Labelled photos from "dataset", an image-classification folder in alevinas/minecraftImagesRNA. The possible labels are: araña, cerdo, creeper, gato, vaca, zombie.

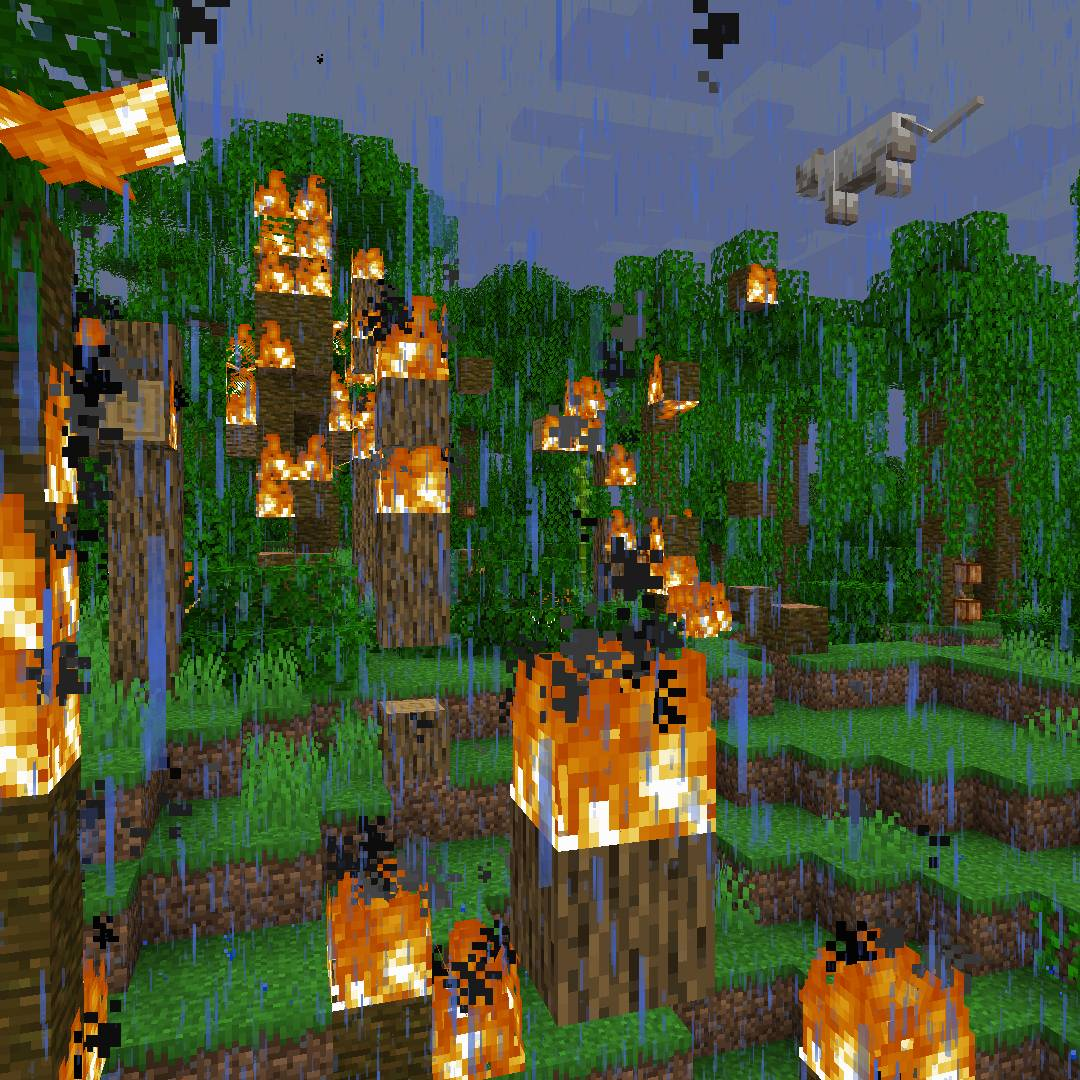
Label: gato

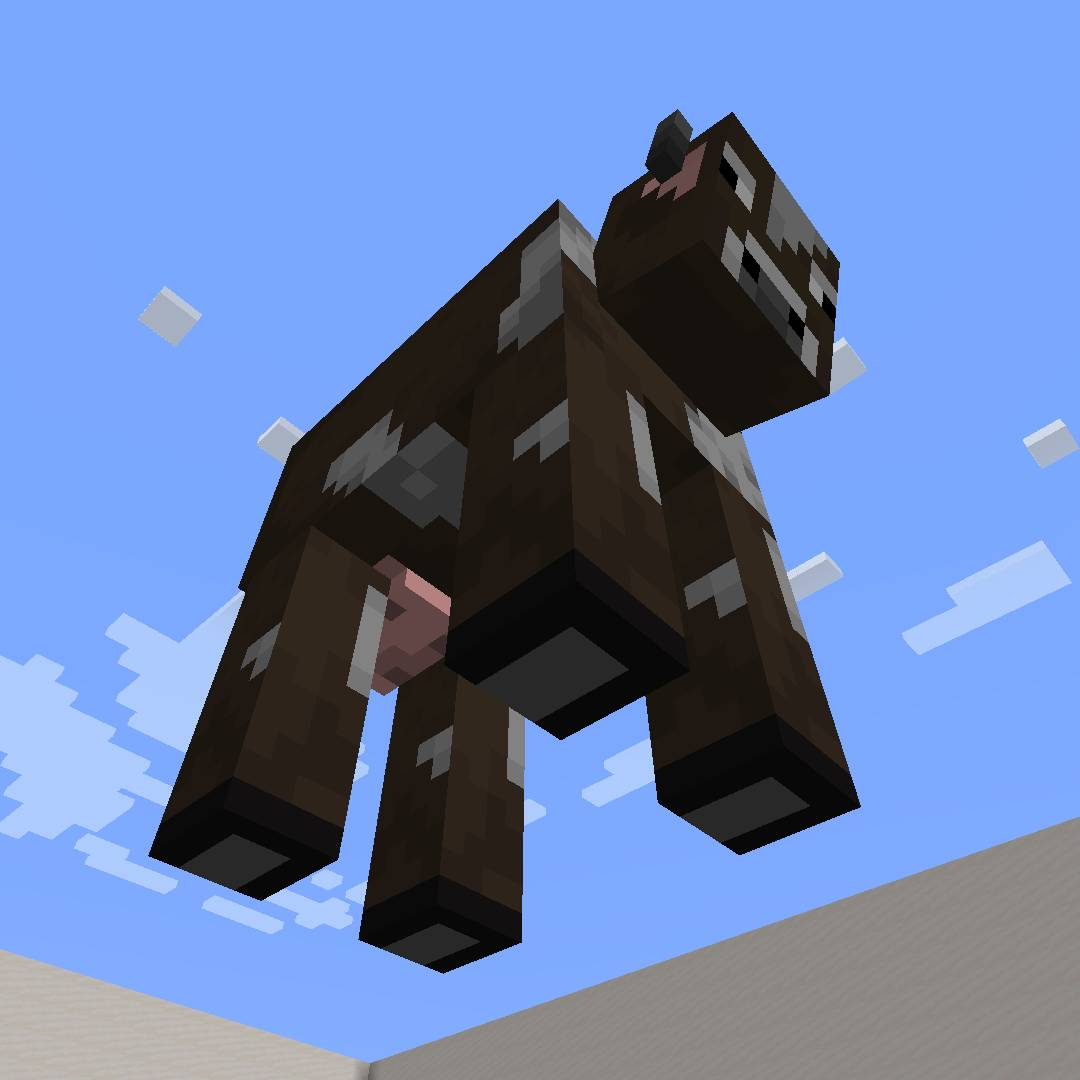
Label: vaca

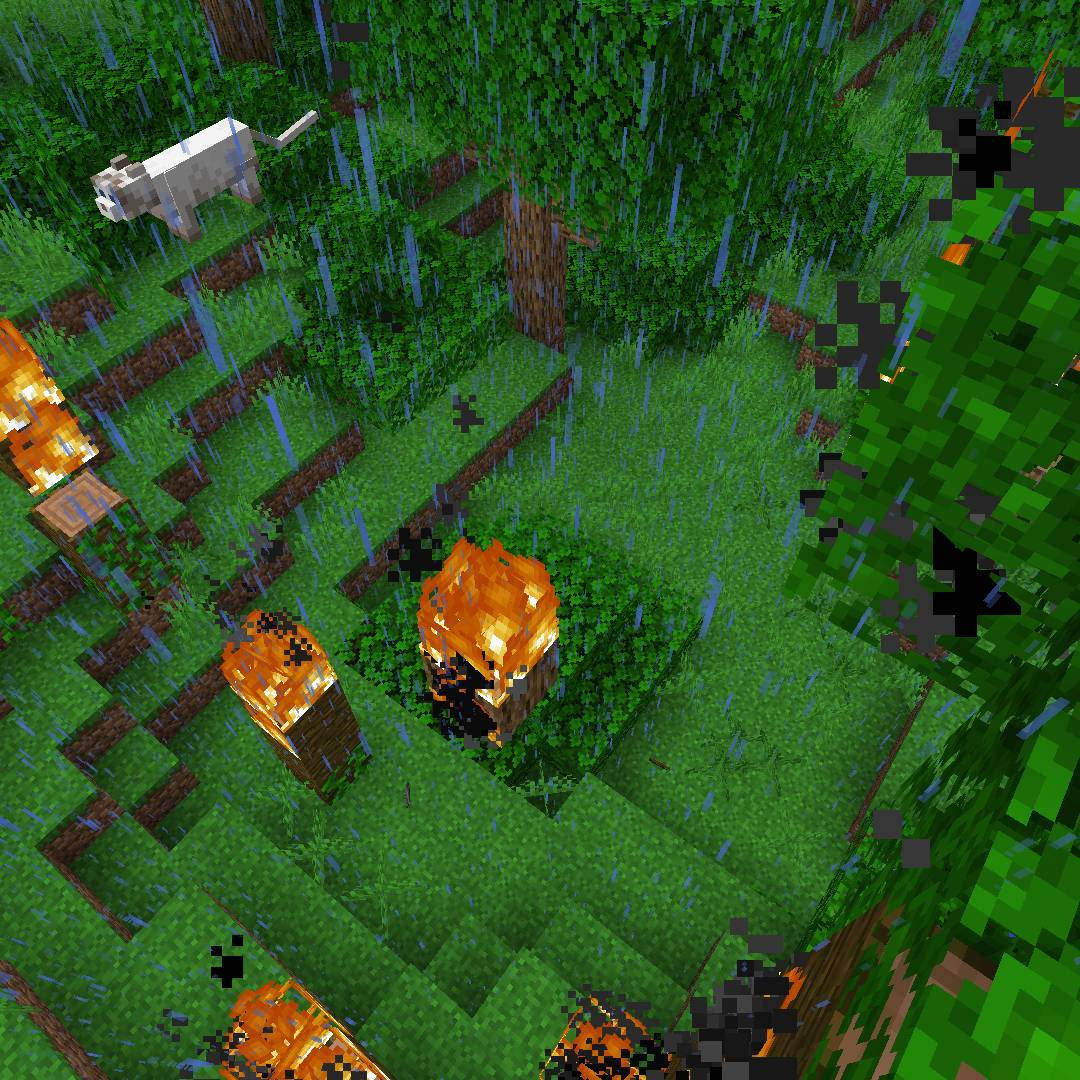
Label: gato

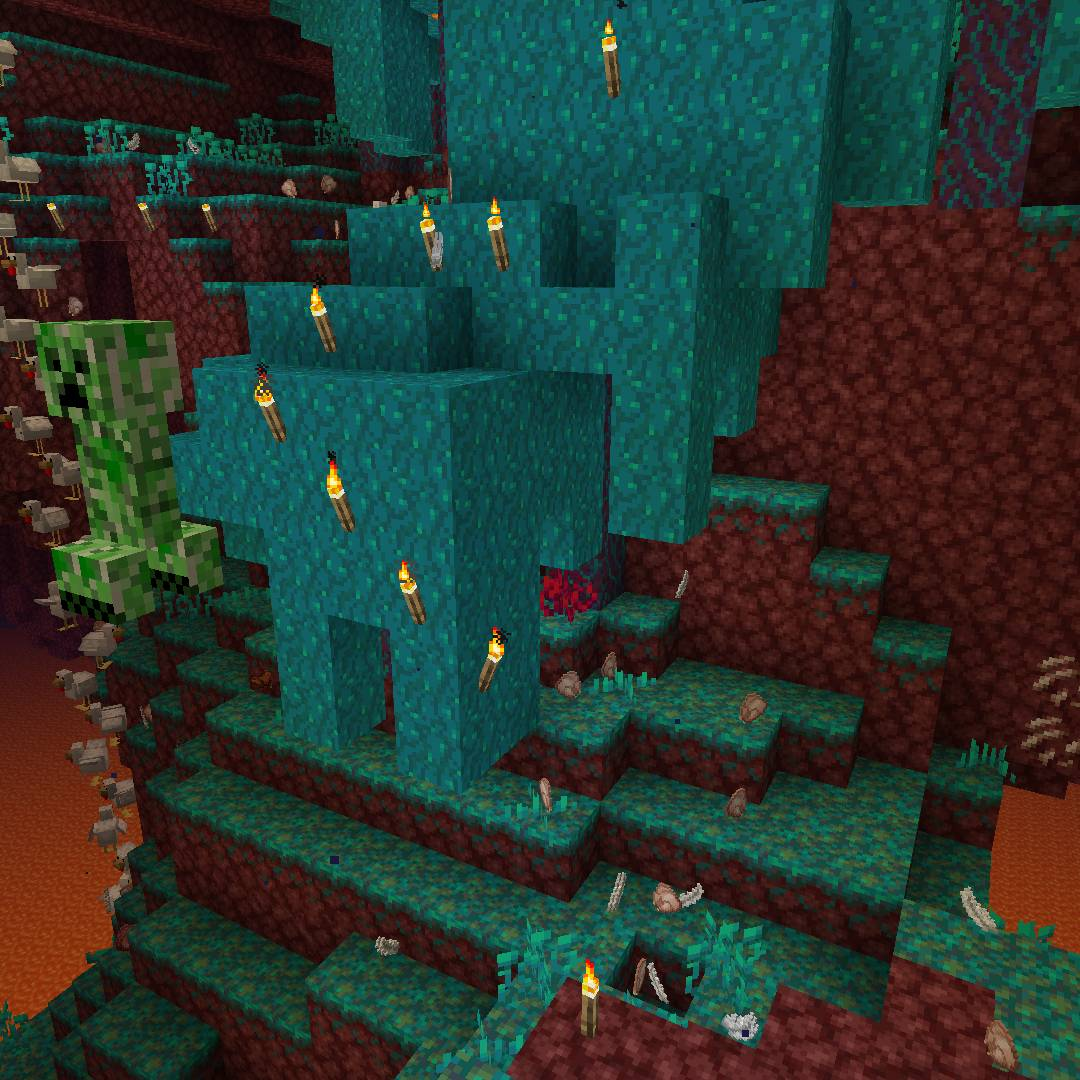
Label: creeper

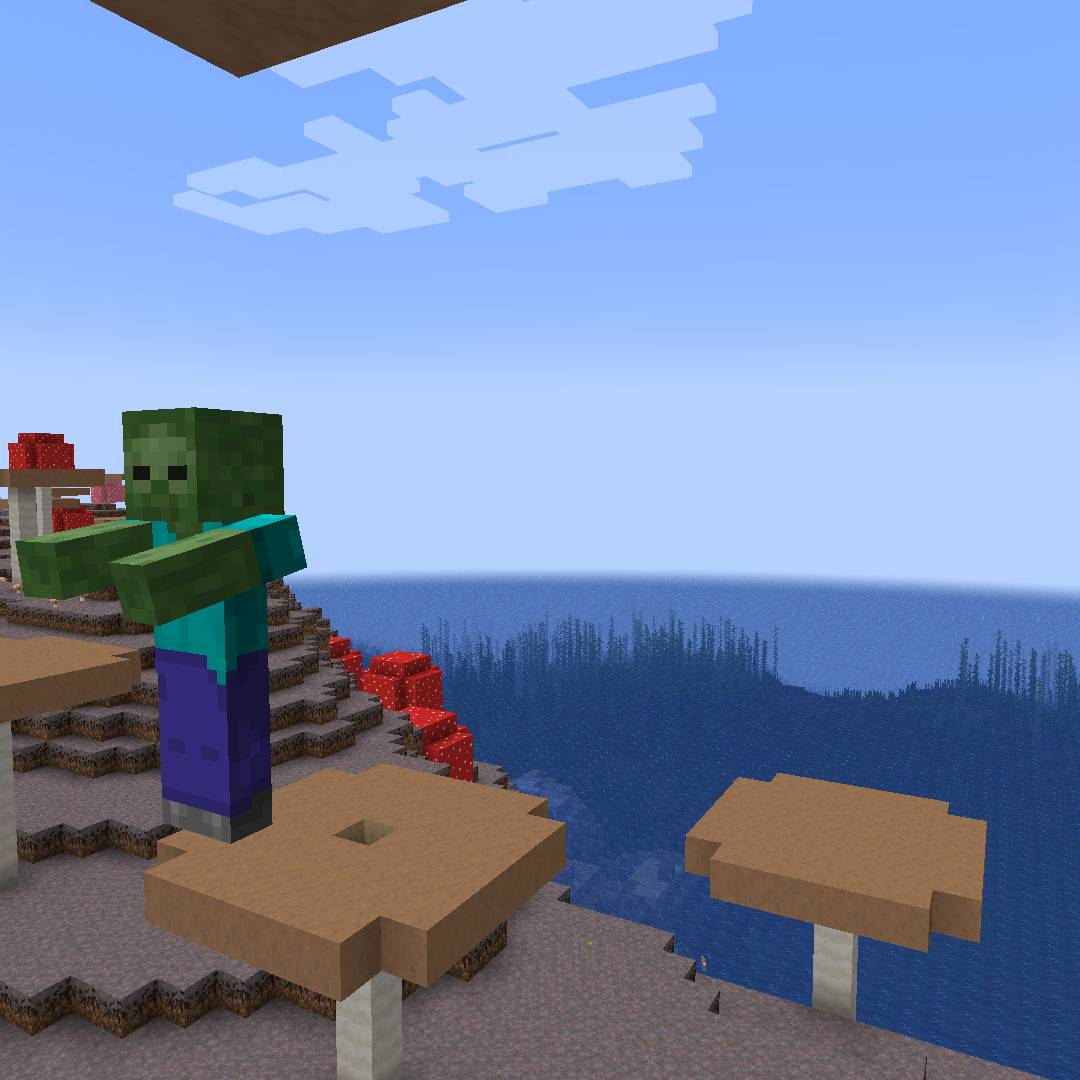
Label: zombie

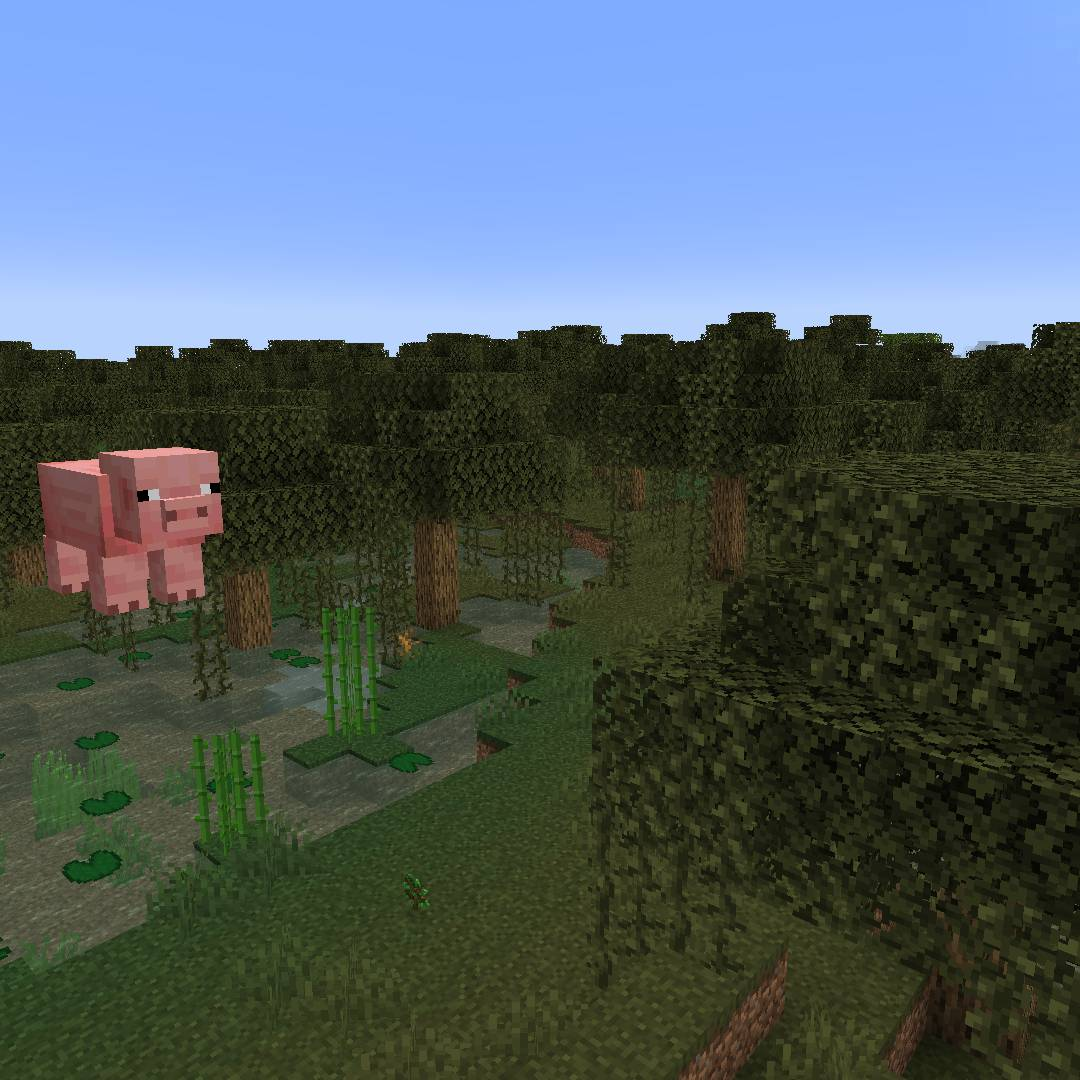
Label: cerdo
